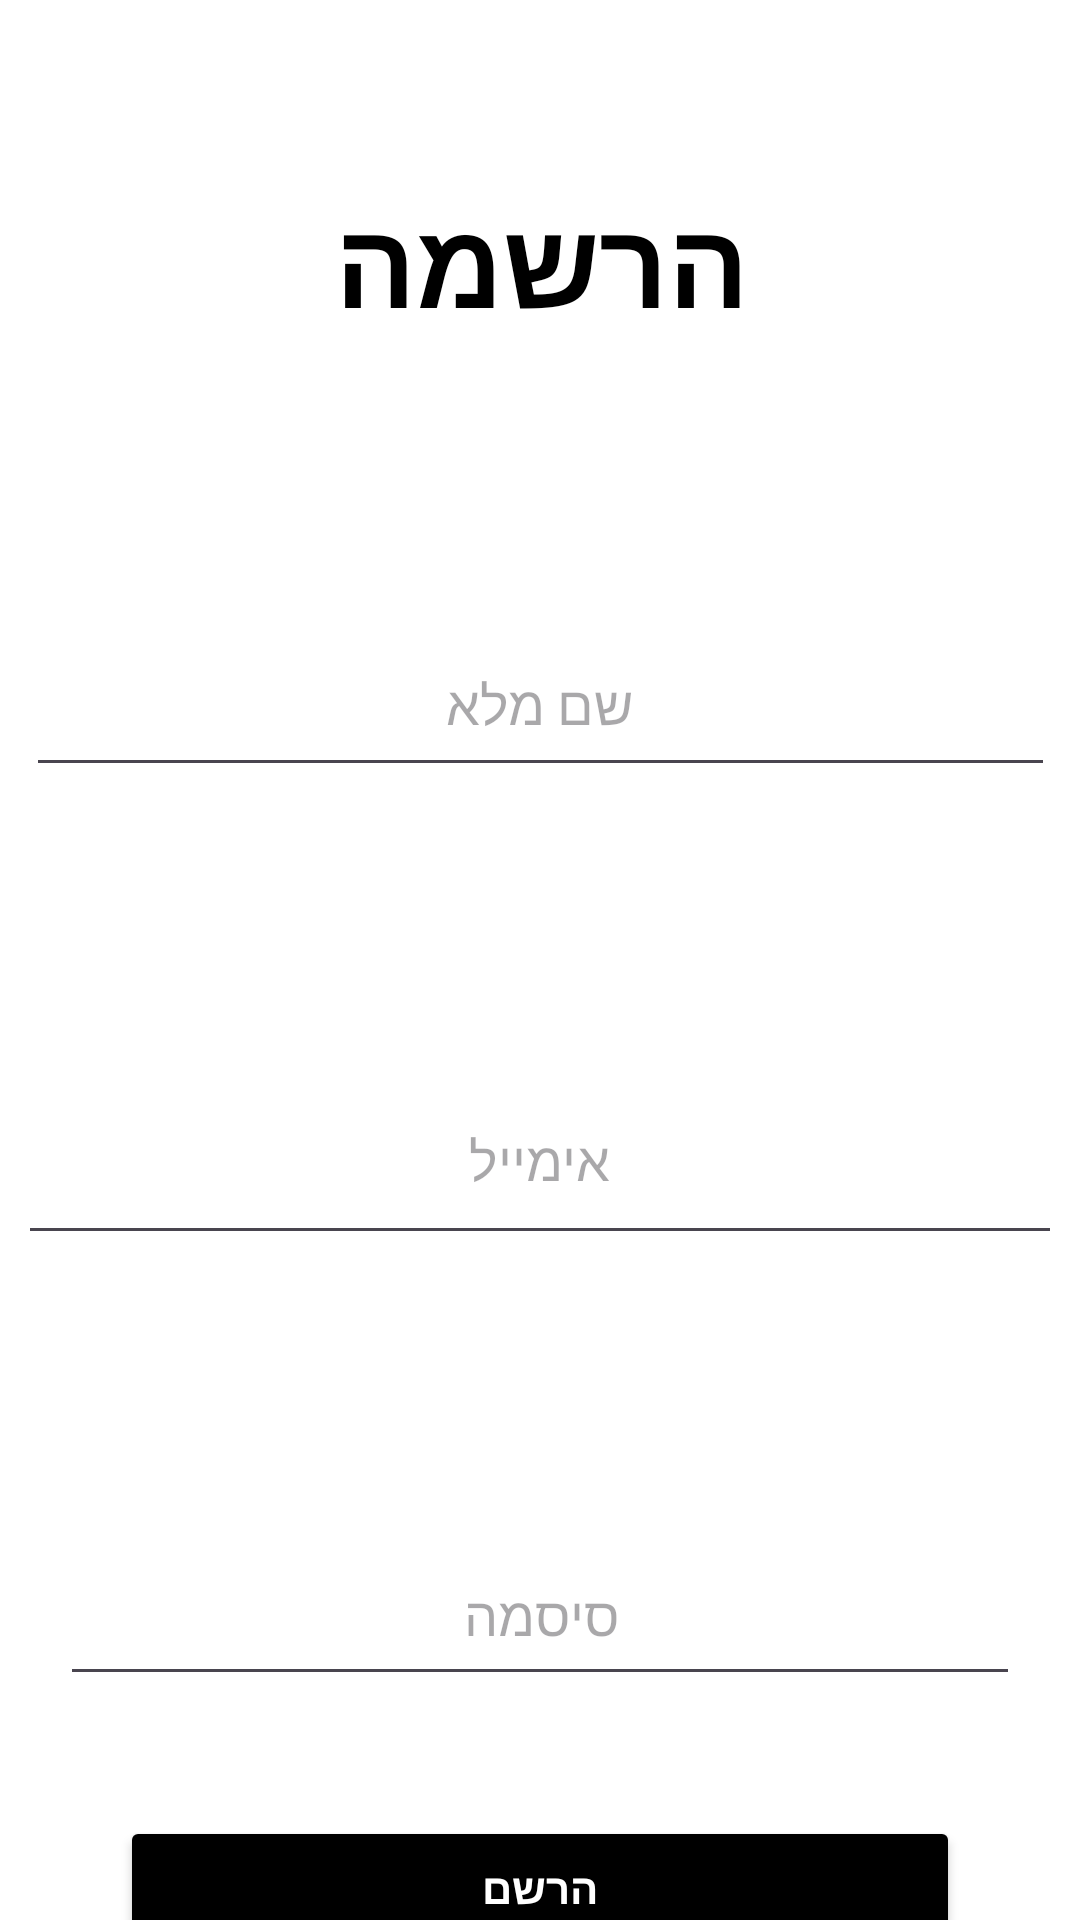

Produce the Android XML layout that renders to this screen, including the resource entries it uses.
<!-- AndroidManifest.xml: application theme Theme.CourtConnect3 -->
<!-- res/layout/activity_register.xml -->
<?xml version="1.0" encoding="utf-8"?>
<androidx.constraintlayout.widget.ConstraintLayout
    xmlns:android="http://schemas.android.com/apk/res/android"
    xmlns:app="http://schemas.android.com/apk/res-auto"
    xmlns:tools="http://schemas.android.com/tools"
    android:id="@+id/main"
    android:layout_width="match_parent"
    android:layout_height="match_parent"
    android:background="@color/white"
    tools:context="com.example.activities.RegisterActivity">

    <TextView
        android:id="@+id/tvregister"
        android:layout_width="wrap_content"
        android:layout_height="wrap_content"
        android:layout_marginTop="60dp"
        android:gravity="center"
        android:text="הרשמה"
        android:textColor="@color/black"
        android:textSize="40sp"
        android:textStyle="bold"
        app:layout_constraintEnd_toEndOf="parent"
        app:layout_constraintStart_toStartOf="parent"
        app:layout_constraintTop_toTopOf="parent" />

    <EditText
        android:id="@+id/registerfullname"
        android:layout_width="343dp"
        android:layout_height="58dp"
        android:layout_marginTop="90dp"
        android:ems="10"
        android:gravity="center"
        android:hint="שם מלא"
        android:inputType="textPersonName"
        android:textColor="@color/black"
        app:layout_constraintEnd_toEndOf="parent"
        app:layout_constraintStart_toStartOf="parent"
        app:layout_constraintTop_toBottomOf="@+id/tvregister" />

    <EditText
        android:id="@+id/registerEmail"
        android:layout_width="348dp"
        android:layout_height="66dp"
        android:layout_marginTop="90dp"
        android:ems="10"
        android:gravity="center"
        android:hint="אימייל"
        android:inputType="textEmailAddress"
        android:textColor="@color/black"
        app:layout_constraintEnd_toEndOf="parent"
        app:layout_constraintStart_toStartOf="parent"
        app:layout_constraintTop_toBottomOf="@+id/registerfullname" />

    <EditText
        android:id="@+id/registerPassword"
        android:layout_width="320dp"
        android:layout_height="57dp"
        android:layout_marginTop="90dp"
        android:ems="10"
        android:gravity="center"
        android:hint="סיסמה"
        android:inputType="textPassword"
        android:textColor="@color/black"
        app:layout_constraintEnd_toEndOf="parent"
        app:layout_constraintStart_toStartOf="parent"
        app:layout_constraintTop_toBottomOf="@+id/registerEmail" />

    <TextView
        android:id="@+id/registerErrorMessage"
        android:layout_width="wrap_content"
        android:layout_height="wrap_content"
        android:layout_marginTop="10dp"
        android:text=""
        android:textColor="@color/black"
        android:visibility="gone"
        app:layout_constraintEnd_toEndOf="parent"
        app:layout_constraintStart_toStartOf="parent"
        app:layout_constraintTop_toBottomOf="@+id/registerPassword" />

    <Button
        android:id="@+id/backToLoginBtn"
        android:layout_width="280dp"
        android:layout_height="wrap_content"
        android:layout_marginTop="20dp"
        android:text="חזרה לכניסה"
        android:textColor="@color/black"
        app:layout_constraintTop_toBottomOf="@id/registerbtn"
        app:layout_constraintStart_toStartOf="parent"
        app:layout_constraintEnd_toEndOf="parent" />


    <Button
        android:id="@+id/registerbtn"
        android:layout_width="280dp"
        android:layout_height="wrap_content"
        android:layout_marginTop="40dp"
        android:backgroundTint="@color/black"
        android:text="הרשם"
        android:textColor="@color/white"
        android:textStyle="bold"
        app:layout_constraintEnd_toEndOf="parent"
        app:layout_constraintStart_toStartOf="parent"
        app:layout_constraintTop_toBottomOf="@+id/registerErrorMessage" />

</androidx.constraintlayout.widget.ConstraintLayout>
<!-- resources referenced by this layout -->
<resources>
  <style name="Theme.CourtConnect3" parent="Base.Theme.CourtConnect3" />
  <style name="Base.Theme.CourtConnect3" parent="Theme.Material3.DayNight.NoActionBar">
          
          
      </style>
  <!-- not gathered from this repository: default colours our renderer supplied (Android Studio template values) -->
  <color name="black">#FF000000</color>
  <color name="white">#FFFFFFFF</color>
</resources>
